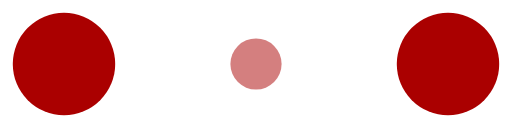
t = 0.00 s
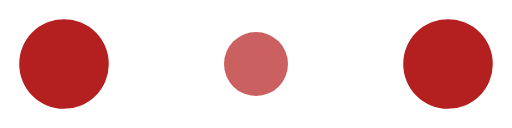
t = 0.10 s
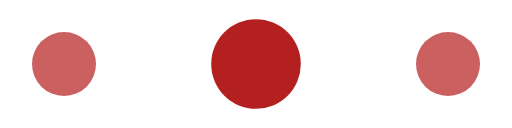
t = 0.30 s
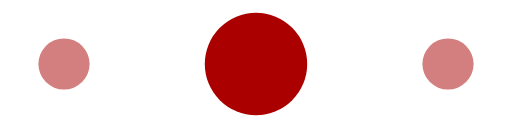
t = 0.40 s
t = 0.50 s: frame unchanged from t = 0.30 s, image omitted
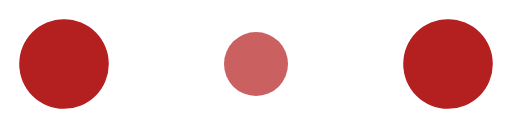
t = 0.70 s

The animated SVG that drew these frames (rendered in a browser with its animation timeline set to each time). Animation: 6 SMIL elements (animate=6); one cycle of 0.80 s, repeats indefinitely.

<svg xmlns="http://www.w3.org/2000/svg" width="120" height="30" fill="#a00" viewBox="0 0 120 30"><circle cx="15" cy="15" r="15"><animate attributeName="r" begin="0s" calcMode="linear" dur="0.8s" from="15" repeatCount="indefinite" to="15" values="12;6;12"/><animate attributeName="fill-opacity" begin="0s" calcMode="linear" dur="0.8s" from="1" repeatCount="indefinite" to="1" values="1;.5;1"/></circle><circle cx="60" cy="15" r="9" fill-opacity=".3"><animate attributeName="r" begin="0s" calcMode="linear" dur="0.8s" from="9" repeatCount="indefinite" to="9" values="6;12;6"/><animate attributeName="fill-opacity" begin="0s" calcMode="linear" dur="0.8s" from=".5" repeatCount="indefinite" to=".5" values=".5;1;.5"/></circle><circle cx="105" cy="15" r="15"><animate attributeName="r" begin="0s" calcMode="linear" dur="0.8s" from="15" repeatCount="indefinite" to="15" values="12;6;12"/><animate attributeName="fill-opacity" begin="0s" calcMode="linear" dur="0.8s" from="1" repeatCount="indefinite" to="1" values="1;.5;1"/></circle></svg>
